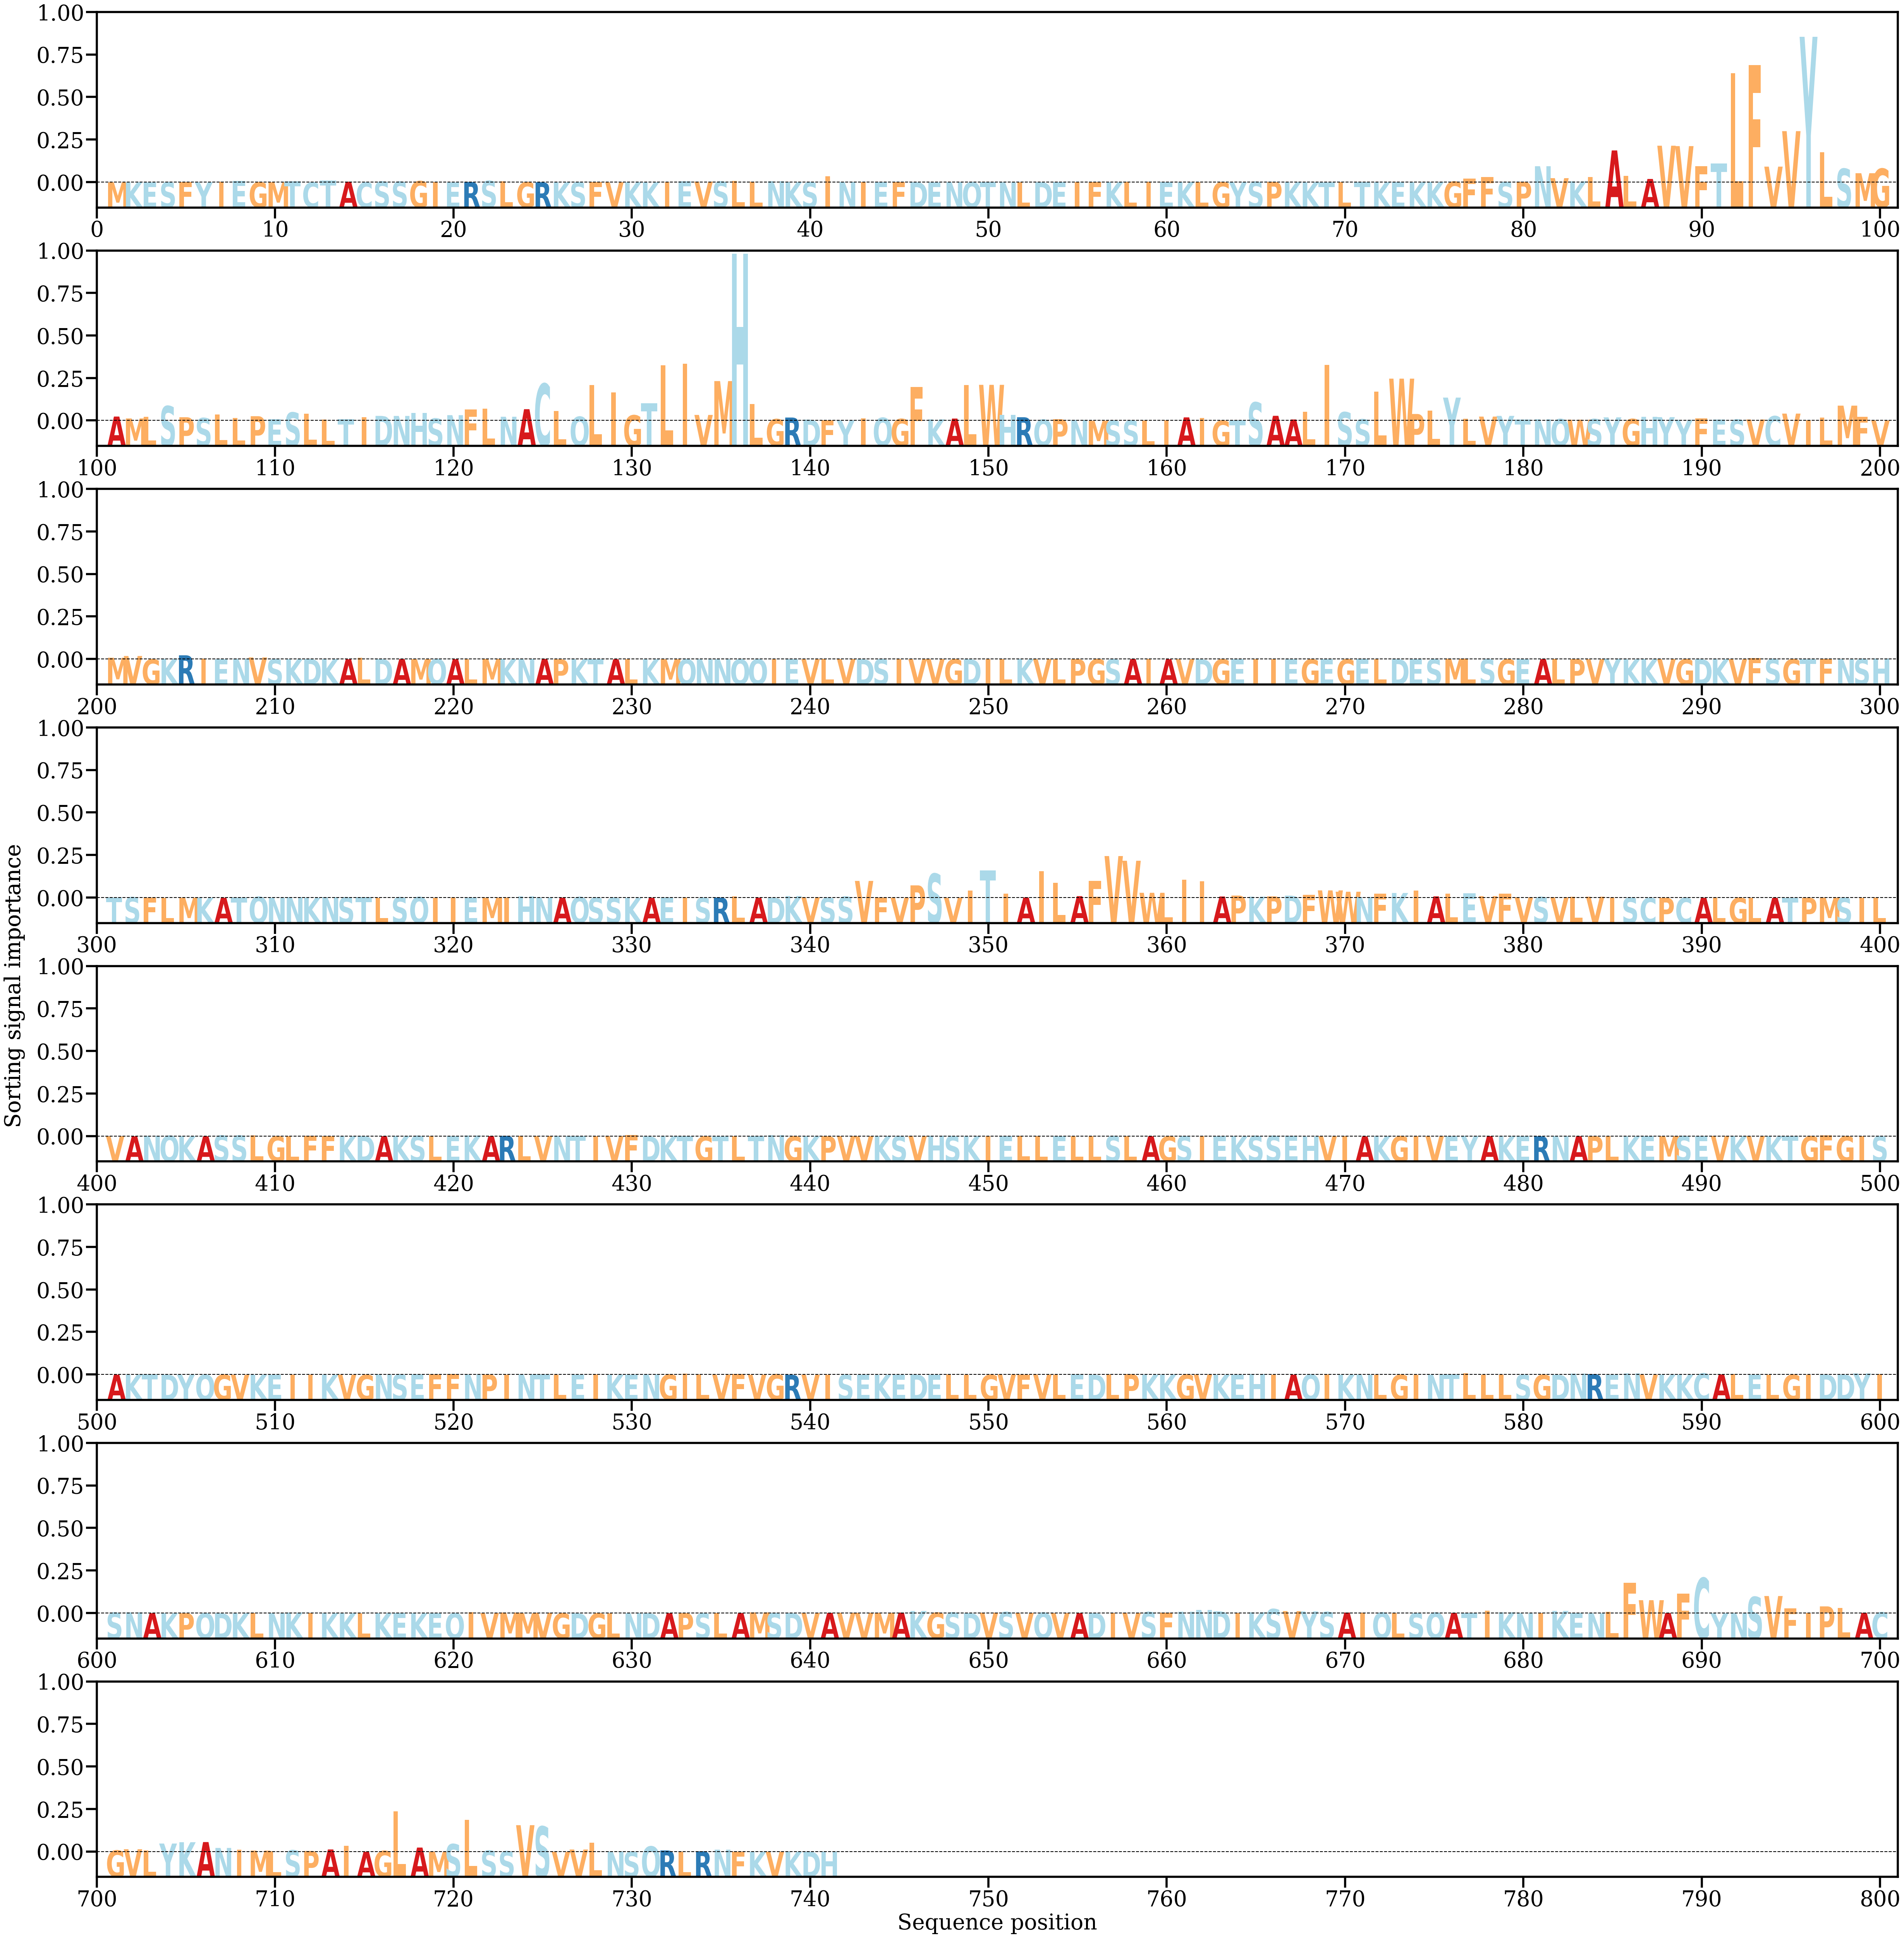

The data file committed next to this chart (first rows):
AA, Alpha
M, [7.662289e-06]
K, [6.242693e-06]
E, [1.5041459e-05]
S, [3.8219805e-05]
F, [0.00012329]
Y, [5.9951162e-05]
I, [0.00028356]
E, [0.00054559]
G, [3.4142522e-05]
M, [5.47448e-05]
T, [0.0003789]
C, [1.0194844e-05]
T, [0.00074733]
A, [0.00027627]
C, [2.0228322e-06]
S, [0.00031477]
S, [0.00026591]
G, [0.00048522]
I, [0.00015747]
E, [4.488221e-05]
R, [0.00015479]
S, [0.00058404]
L, [0.00038799]
G, [7.335322e-05]
R, [5.247571e-05]
K, [1.7628832e-05]
S, [3.405191e-05]
F, [0.00010798]
V, [5.0809642e-05]
K, [5.86474e-05]
K, [2.991709e-05]
I, [0.00018691]
E, [0.00046419]
V, [0.00029071]
S, [0.00031261]
L, [0.00060132]
L, [0.00023754]
N, [0.00043621]
K, [0.00013554]
S, [4.9718463e-05]
I, [0.00235826]
N, [0.00013822]
I, [0.00012041]
E, [7.627258e-05]
F, [6.325483e-05]
D, [5.0475537e-05]
E, [4.150868e-05]
N, [8.51531e-05]
Q, [8.314768e-05]
T, [6.4652566e-05]
N, [4.5021527e-05]
L, [5.016714e-05]
D, [4.9410148e-05]
E, [6.161776e-05]
I, [0.00012352]
F, [0.00015431]
K, [8.6271655e-05]
L, [0.00026497]
I, [0.00029101]
E, [9.6505326e-05]
... 681 more rows
